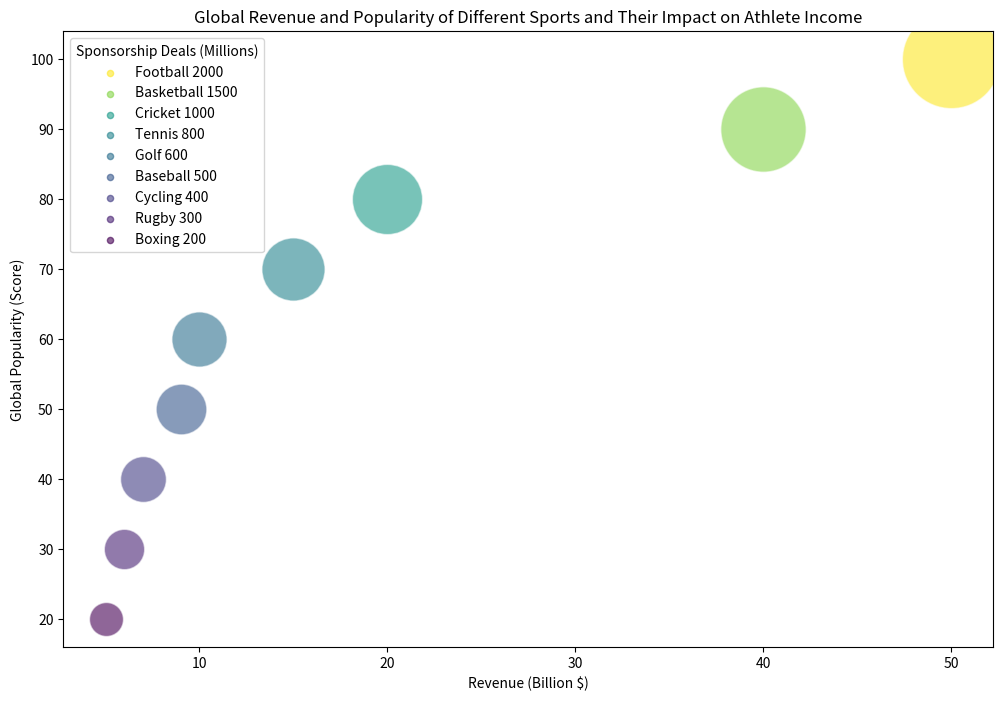

Recreate this plot in Python. (Note: this script raises an exception after producing the figure.)
# Import necessary libraries
import pandas as pd
import numpy as np
import matplotlib.pyplot as plt
import matplotlib.colors as mcolors
from matplotlib.cm import ScalarMappable
import seaborn as sns

# Read data
data="""Sport,Revenue (Billion $),Global Popularity (Score),Sponsorship Deals (Millions),Athlete Income (Million $)
Football,50,100,2000,75
Basketball,40,90,1500,65
Cricket,20,80,1000,50
Tennis,15,70,800,45
Golf,10,60,600,40
Baseball,9,50,500,35
Cycling,7,40,400,30
Rugby,6,30,300,25
Boxing,5,20,200,20"""
data = pd.DataFrame([x.split(',') for x in data.split('\n')])
data.columns = data.iloc[0]
data = data[1:]
data_labels = data.columns[1:].tolist()
line_labels = (data['Sport']+" "+data[data_labels[2]]).tolist()
data = np.array(data[data.columns[1:]], dtype='float')

# Normalize color and size
colors = (data[:, 3] - np.min(data[:, 3])) / (np.max(data[:, 3]) - np.min(data[:, 3]))
sizes = 600 + (data[:, 2] - np.min(data[:, 2])) / (np.max(data[:, 2]) - np.min(data[:, 2])) * 4400

fig, ax = plt.subplots(figsize=(12, 8))
cmap = plt.cm.viridis

for i, line_label in enumerate(line_labels):
    ax.scatter(data[i, 0], data[i, 1], color=cmap(colors[i]), s=sizes[i], alpha=0.6, edgecolors='w', label=None)
    ax.scatter([], [], c=cmap(colors[i]), alpha=0.6, s=20, label=line_label)

ax.legend(title=data_labels[2], loc="upper left")
plt.title('Global Revenue and Popularity of Different Sports and Their Impact on Athlete Income')
plt.xlabel(data_labels[0])
plt.ylabel(data_labels[1])
sm = ScalarMappable(cmap=cmap, norm=plt.Normalize(min(data[:,3]), max(data[:,3])))
sm.set_array([])
cbar = plt.colorbar(sm)
cbar.set_label(data_labels[3])
plt.grid(True, which='both', color='grey', linewidth=0.5)
plt.tight_layout()  
plt.savefig('/cpfs01/user/yehancheng/workspace/datasets/SimChartV2/demo/bubble/png/263_202312310045.png')
plt.clf()
